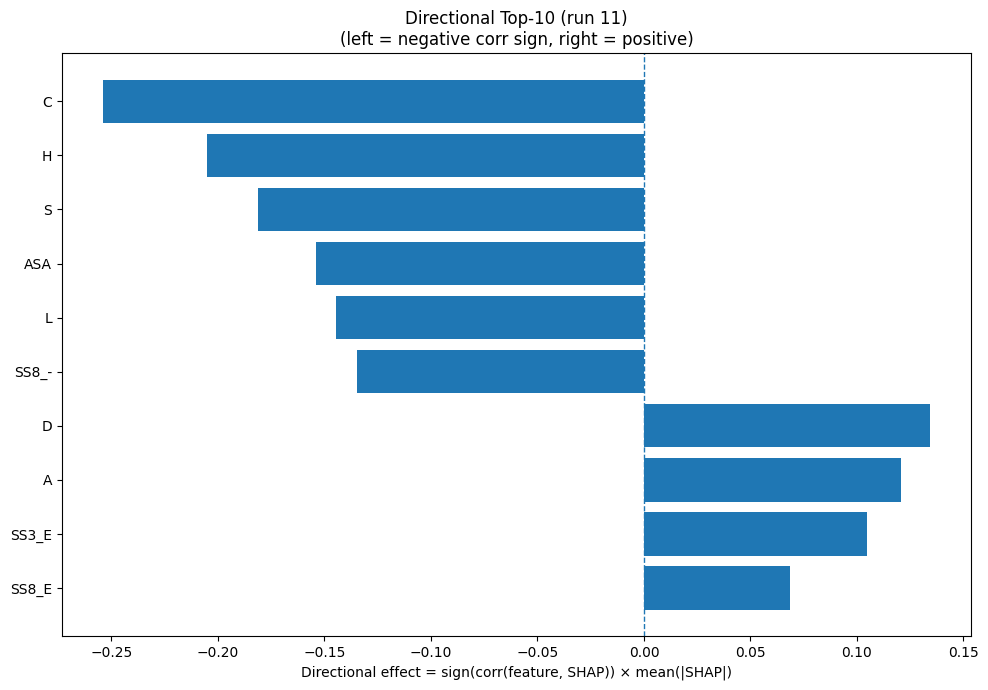

Values plotted in this chart, from the file beside it:
Index, Feature, CorrSign, MeanAbsSHAP, DirectionalEffect
1, C, -1.0, 0.2539, -0.2539
6, H, -1.0, 0.2052, -0.2052
15, S, -1.0, 0.181, -0.181
31, ASA, -1.0, 0.1539, -0.1539
9, L, -1.0, 0.1448, -0.1448
30, SS8_-, -1.0, 0.1348, -0.1348
2, D, 1.0, 0.1343, 0.1343
0, A, 1.0, 0.1207, 0.1207
21, SS3_E, 1.0, 0.1045, 0.1045
24, SS8_E, 1.0, 0.06875, 0.06875
18, W, -1.0, 0.06785, -0.06785
17, V, 1.0, 0.06517, 0.06517
12, P, -1.0, 0.05931, -0.05931
8, K, 1.0, 0.0538, 0.0538
26, SS8_I, 1.0, 0.05167, 0.05167
7, I, 1.0, 0.03913, 0.03913
5, G, 1.0, 0.03582, 0.03582
27, SS8_B, -1.0, 0.03288, -0.03288
11, N, 1.0, 0.02952, 0.02952
16, T, -1.0, 0.02738, -0.02738
14, R, -1.0, 0.02696, -0.02696
4, F, -1.0, 0.0269, -0.0269
28, SS8_T, 1.0, 0.02316, 0.02316
23, SS8_H, 1.0, 0.02006, 0.02006
19, Y, 1.0, 0.01786, 0.01786
13, Q, -1.0, 0.01743, -0.01743
32, GRAVY, -1.0, 0.01725, -0.01725
29, SS8_S, -1.0, 0.01564, -0.01564
25, SS8_G, -1.0, 0.0141, -0.0141
20, SS3_H, 1.0, 0.0134, 0.0134
22, SS3_C, -1.0, 0.0113, -0.0113
3, E, 1.0, 0.01028, 0.01028
10, M, -1.0, 0.007909, -0.007909
33, AROM, 1.0, 0.007343, 0.007343
